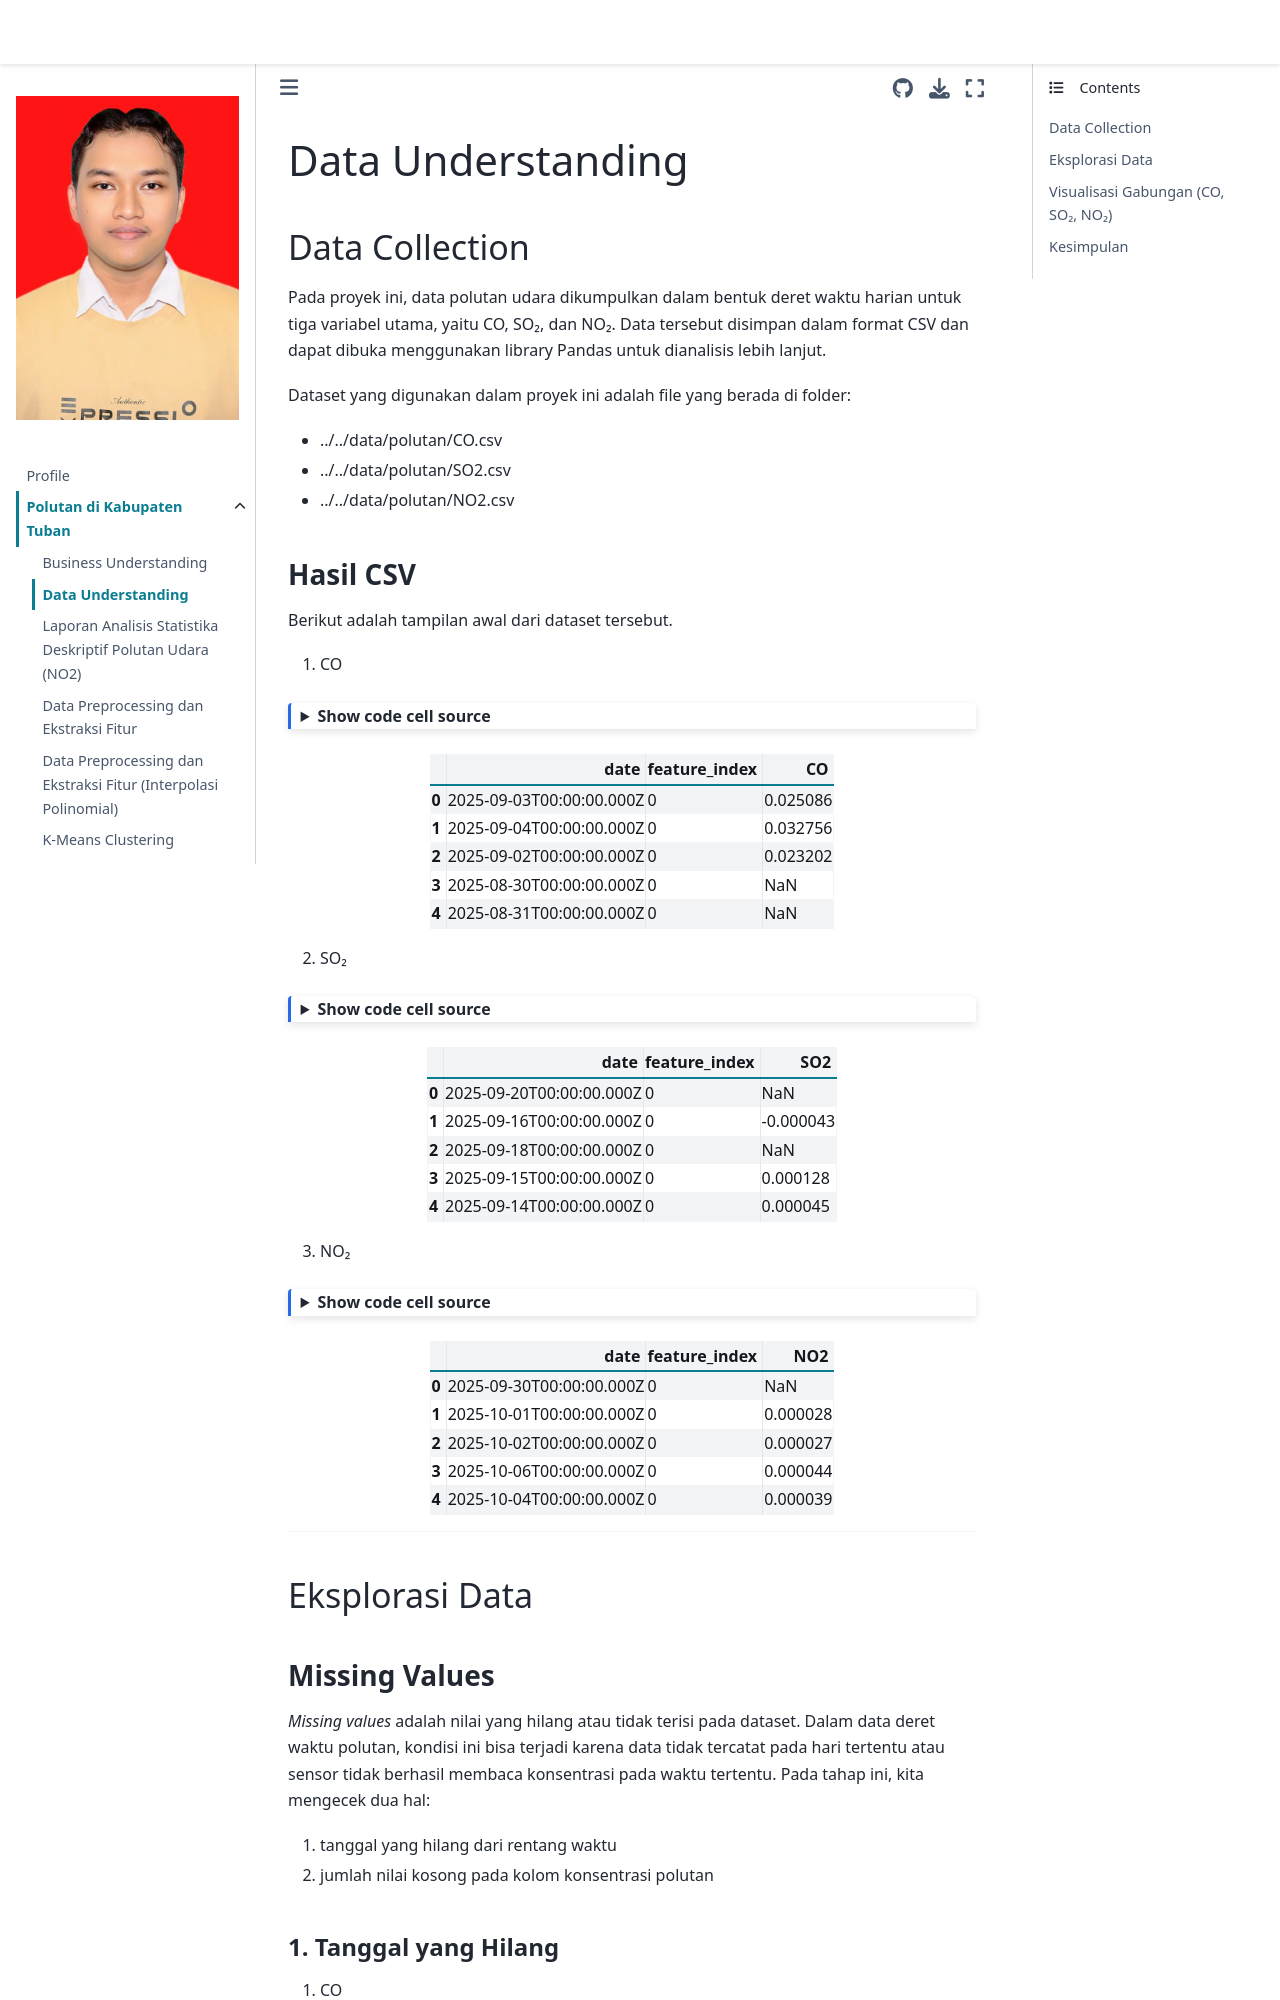

repository: AbidinAja/PSD · page: Tugas/polutan/data-understanding.html · generator: jekyll

---
jupytext:
  formats: md:myst
  text_representation:
    extension: .md
    format_name: myst
    format_version: 0.13
    jupytext_version: 1.11.5
kernelspec:
  display_name: Python 3
  language: python
  name: python3
---

# Data Understanding
## Data Collection

Pada proyek ini, data polutan udara dikumpulkan dalam bentuk deret waktu harian untuk tiga variabel utama, yaitu CO, SO₂, dan NO₂. Data tersebut disimpan dalam format CSV dan dapat dibuka menggunakan library Pandas untuk dianalisis lebih lanjut.

Dataset yang digunakan dalam proyek ini adalah file yang berada di folder:

- ../../data/polutan/CO.csv
- ../../data/polutan/SO2.csv
- ../../data/polutan/NO2.csv

### Hasil CSV
Berikut adalah tampilan awal dari dataset tersebut.

1. CO

```{code-cell}
:tags: [hide-input]
import pandas as pd

df = pd.read_csv("../../data/polutan/CO.csv")
df.head(5)
```

2. SO₂

```{code-cell}
:tags: [hide-input]
df = pd.read_csv("../../data/polutan/SO2.csv")
df.head(5)
```

3. NO₂

```{code-cell}
:tags: [hide-input]
df = pd.read_csv("../../data/polutan/NO2.csv")
df.head(5)
```

---

## Eksplorasi Data
### Missing Values

_Missing values_ adalah nilai yang hilang atau tidak terisi pada dataset. Dalam data deret waktu polutan, kondisi ini bisa terjadi karena data tidak tercatat pada hari tertentu atau sensor tidak berhasil membaca konsentrasi pada waktu tertentu. Pada tahap ini, kita mengecek dua hal:

1. tanggal yang hilang dari rentang waktu
2. jumlah nilai kosong pada kolom konsentrasi polutan
